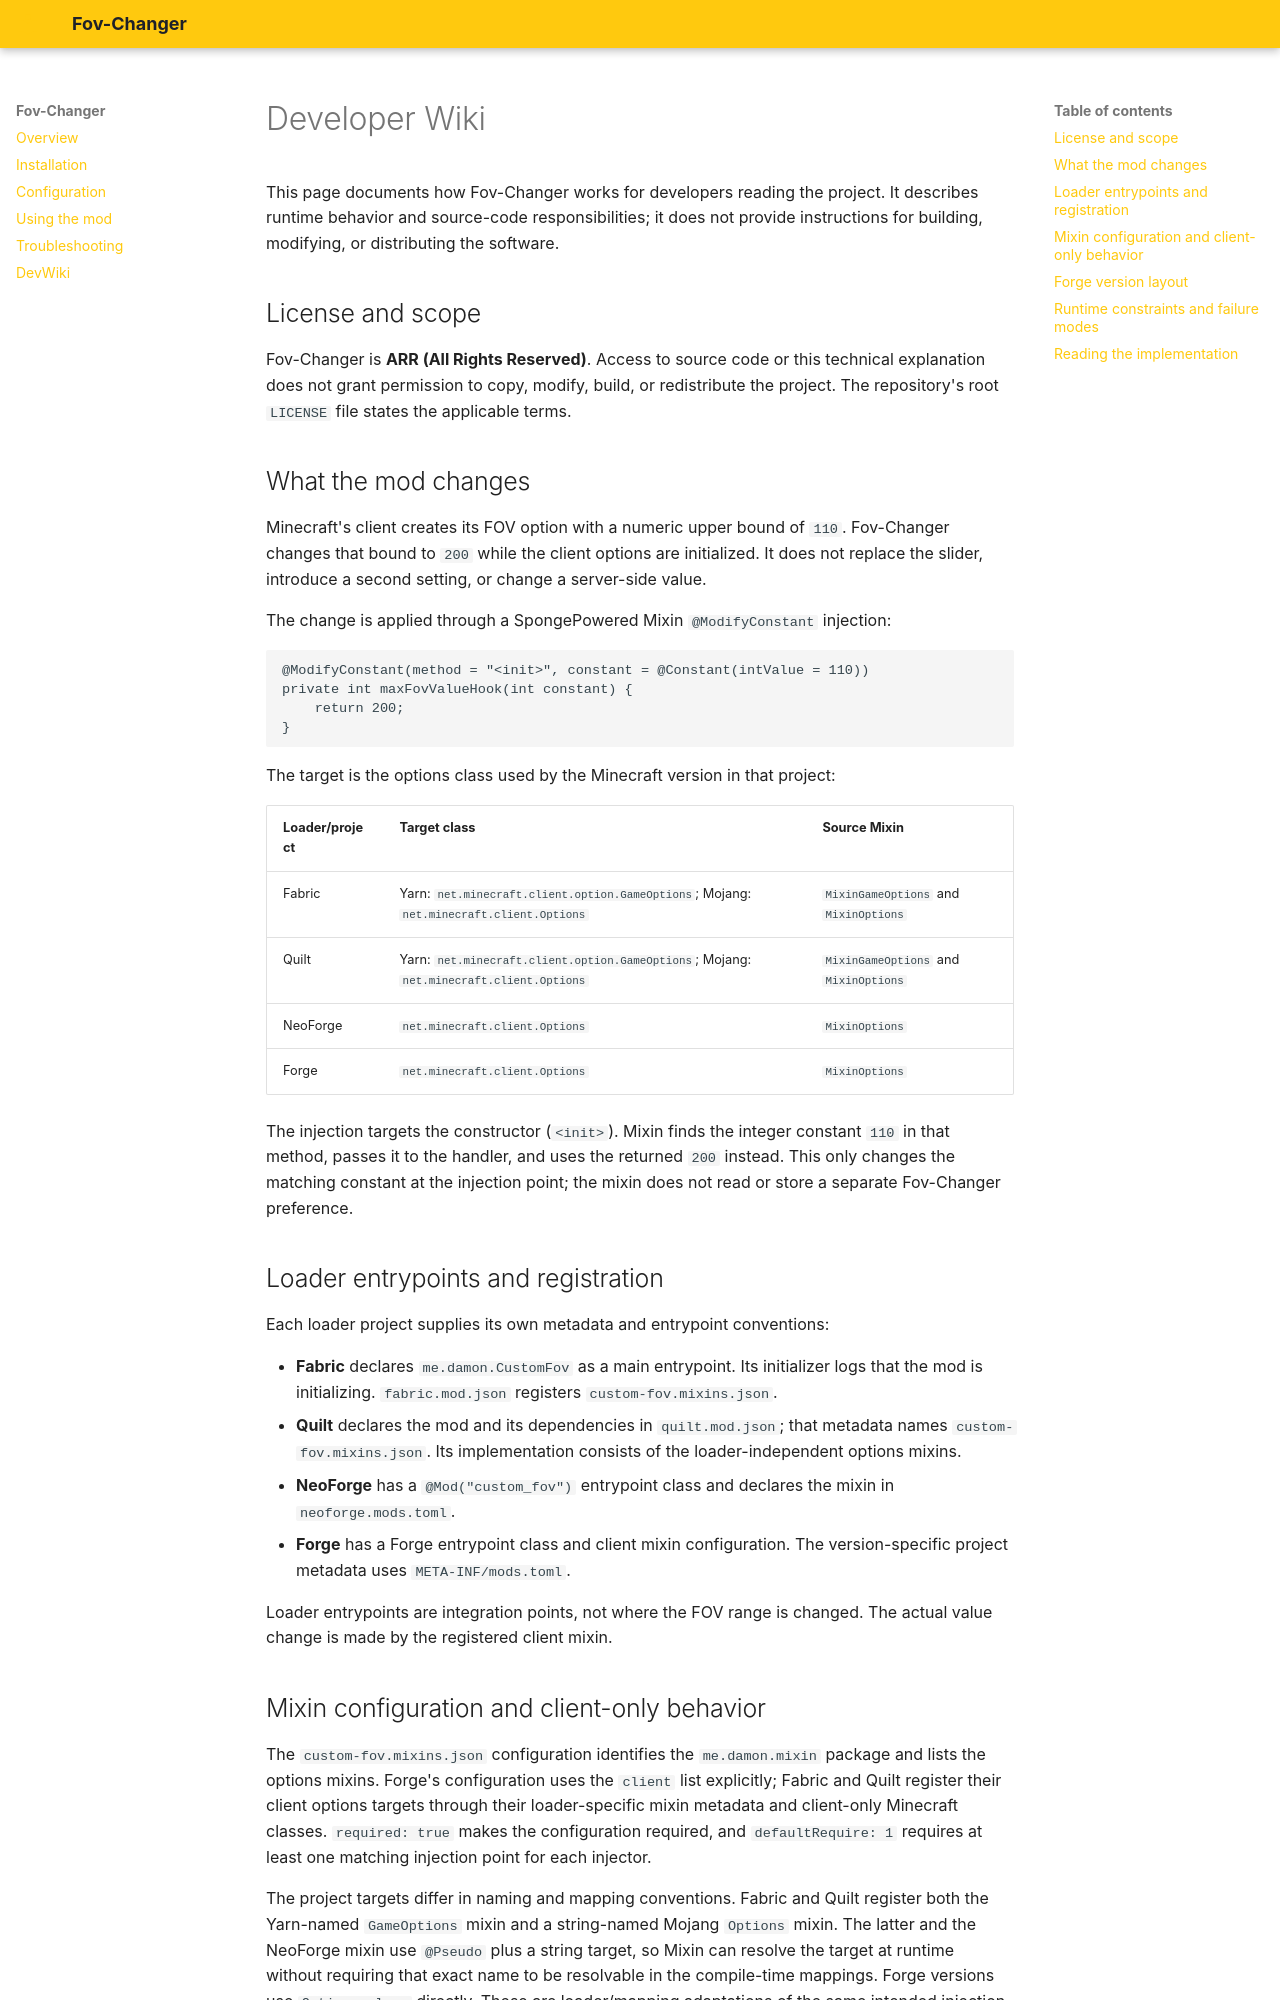

repository: nexi449/FoV-Changer · page: devwiki/index.html · generator: mkdocs

# Developer Wiki

This page documents how Fov-Changer works for developers reading the project. It describes runtime behavior and source-code responsibilities; it does not provide instructions for building, modifying, or distributing the software.

## License and scope

Fov-Changer is **ARR (All Rights Reserved)**. Access to source code or this technical explanation does not grant permission to copy, modify, build, or redistribute the project. The repository's root `LICENSE` file states the applicable terms.

## What the mod changes

Minecraft's client creates its FOV option with a numeric upper bound of `110`. Fov-Changer changes that bound to `200` while the client options are initialized. It does not replace the slider, introduce a second setting, or change a server-side value.

The change is applied through a SpongePowered Mixin `@ModifyConstant` injection:

```java
@ModifyConstant(method = "<init>", constant = @Constant(intValue = 110))
private int maxFovValueHook(int constant) {
    return 200;
}
```

The target is the options class used by the Minecraft version in that project:

| Loader/project | Target class | Source Mixin |
| --- | --- | --- |
| Fabric | Yarn: `net.minecraft.client.option.GameOptions`; Mojang: `net.minecraft.client.Options` | `MixinGameOptions` and `MixinOptions` |
| Quilt | Yarn: `net.minecraft.client.option.GameOptions`; Mojang: `net.minecraft.client.Options` | `MixinGameOptions` and `MixinOptions` |
| NeoForge | `net.minecraft.client.Options` | `MixinOptions` |
| Forge | `net.minecraft.client.Options` | `MixinOptions` |

The injection targets the constructor (`<init>`). Mixin finds the integer constant `110` in that method, passes it to the handler, and uses the returned `200` instead. This only changes the matching constant at the injection point; the mixin does not read or store a separate Fov-Changer preference.

## Loader entrypoints and registration

Each loader project supplies its own metadata and entrypoint conventions:

- **Fabric** declares `me.damon.CustomFov` as a main entrypoint. Its initializer logs that the mod is initializing. `fabric.mod.json` registers `custom-fov.mixins.json`.
- **Quilt** declares the mod and its dependencies in `quilt.mod.json`; that metadata names `custom-fov.mixins.json`. Its implementation consists of the loader-independent options mixins.
- **NeoForge** has a `@Mod("custom_fov")` entrypoint class and declares the mixin in `neoforge.mods.toml`.
- **Forge** has a Forge entrypoint class and client mixin configuration. The version-specific project metadata uses `META-INF/mods.toml`.

Loader entrypoints are integration points, not where the FOV range is changed. The actual value change is made by the registered client mixin.
